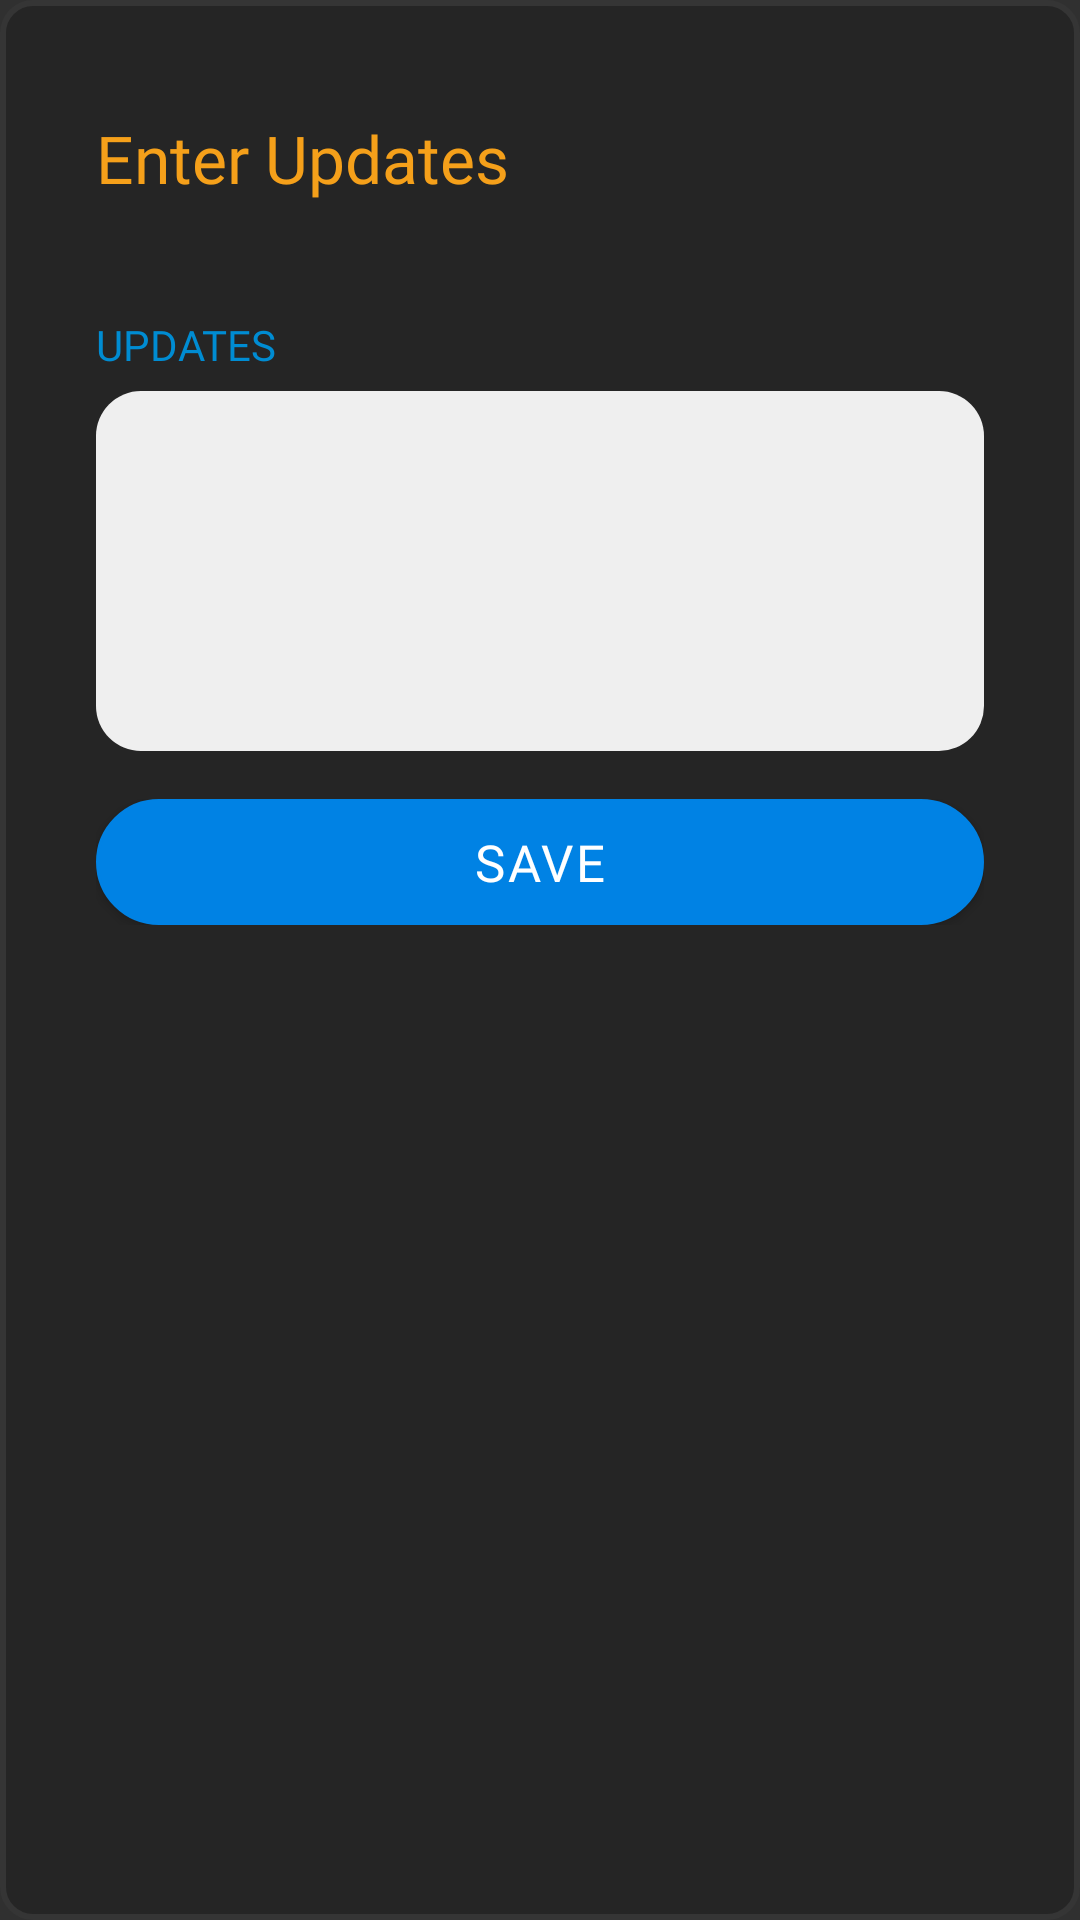

This screen was rendered from an Android layout file. Write that file and the resources it references.
<!-- AndroidManifest.xml: application theme Theme.AppCompat -->
<!-- res/layout/dialog_updates.xml -->
<?xml version="1.0" encoding="utf-8"?>
<LinearLayout xmlns:android="http://schemas.android.com/apk/res/android"
    android:layout_width="match_parent"
    android:layout_height="match_parent"
    android:background="@drawable/rounded_layout">


    <LinearLayout
        android:layout_width="0dp"
        android:layout_height="match_parent"
        android:layout_margin="32dp"
        android:layout_weight="1"
        android:orientation="vertical">

        <LinearLayout
            android:layout_width="match_parent"
            android:layout_height="wrap_content"
            android:layout_marginBottom="16dp"
            android:orientation="horizontal">

            <LinearLayout
                android:id="@+id/confirm"
                android:layout_width="match_parent"
                android:layout_height="wrap_content"
                android:layout_weight="1"
                android:gravity="left"
                android:orientation="vertical"
                android:paddingTop="6dp"
                android:paddingBottom="6dp">

                <TextView
                    style="@style/dialog_title"
                    android:layout_width="wrap_content"
                    android:layout_height="wrap_content"
                    android:text="Enter Updates" />
            </LinearLayout>

        </LinearLayout>





        <LinearLayout
            android:layout_width="match_parent"
            android:layout_height="wrap_content"
            android:layout_marginTop="16dp"
            android:orientation="vertical">

            <TextView
                style="@style/cell_label"
                android:layout_width="wrap_content"
                android:layout_height="wrap_content"
                android:text="UPDATES"
                />

            <EditText
                android:id="@+id/updates"
                style="@style/cell_text"
                android:layout_width="match_parent"
                android:layout_height="120dp"
                android:layout_marginTop="6dp"
                android:padding="16dp"
                android:background="@drawable/rounded_edittext"
                android:textColor="@color/edit_text_color"
                android:gravity="top|left"
                android:scrollbars="vertical"
                android:scrollbarThumbVertical="@color/monsoon"
                android:inputType="textMultiLine" />
        </LinearLayout>

        <LinearLayout
            android:id="@+id/update_layout"
            android:layout_width="match_parent"
            android:layout_height="wrap_content"
            android:layout_marginTop="16dp"
            android:orientation="horizontal">

            <Button
                android:id="@+id/save"
                android:layout_width="match_parent"
                android:layout_height="42dp"
                android:layout_gravity="center"
                android:layout_weight="1"
                android:background="@drawable/rounded_button"
                android:textColor="@color/white"
                android:textSize="@dimen/button_text_size"
                android:fontFamily="@font/lato_regular"
                android:letterSpacing="0.05"
                android:text="SAVE" />

        </LinearLayout>


    </LinearLayout>
</LinearLayout>
<!-- resources referenced by this layout -->
<resources>
  <color name="edit_text_color">#333333</color>
  <color name="monsoon">#777777</color>
  <color name="white">#FFFFFF</color>
  <dimen name="button_text_size">17dp</dimen>
  <!-- drawable rounded_button (drawable) -->
  <?xml version="1.0" encoding="utf-8"?>
  <selector xmlns:android="http://schemas.android.com/apk/res/android">
      <item>
          <shape android:shape="rectangle">
              <solid android:color="@color/normal_button" />
              <stroke android:color="@color/normal_button_stroke" android:width="1dp" />
              <corners android:radius="25dp" />
  
          </shape>
      </item>
  </selector>
  <!-- drawable rounded_edittext (drawable) -->
  <?xml version="1.0" encoding="utf-8"?>
  <shape xmlns:android="http://schemas.android.com/apk/res/android"
      android:shape="rectangle" android:padding="15dp">
      <solid android:color="@color/edit_text_background"/>
      <corners
          android:bottomRightRadius="15dp"
          android:bottomLeftRadius="15dp"
          android:topLeftRadius="15dp"
          android:topRightRadius="15dp"/>
  </shape>
  <!-- drawable rounded_layout (drawable) -->
  <shape xmlns:android="http://schemas.android.com/apk/res/android">
      <solid android:color="@color/layout"/>
  
      <corners android:radius="10dp"/>
      <padding android:left="0dp" android:top="0dp" android:right="0dp" android:bottom="0dp" />
      <stroke android:color="@color/layout_stroke" android:width="2dp" />
  </shape>
  <style name="cell_label" parent="AppTheme">
          <item name="fontPath">fonts/Lato-Regular.ttf</item>
          <item name="android:textColor">@color/cell_label</item>
          <item name="android:textSize">14sp</item>
          <item name="fontFamily">@font/lato_regular</item>
      </style>
  <style name="cell_text" parent="AppTheme">
          <item name="fontPath">fonts/Lato-Regular.ttf</item>
          <item name="android:textColor">@color/cell_text</item>
          <item name="android:textSize">16sp</item>
          <item name="fontFamily">@font/lato_regular</item>
  
      </style>
  <style name="dialog_title" parent="AppTheme">
          <item name="fontPath">fonts/Lato-Bold.ttf</item>
          <item name="android:textColor">@color/orange</item>
          <item name="android:textSize">22sp</item>
          <item name="fontFamily">@font/lato_bold</item>
      </style>
  <color name="normal_button">#0082E4</color>
  <color name="normal_button_stroke">#0082E4</color>
  <color name="edit_text_background">#efefef</color>
  <color name="layout">#252525</color>
  <color name="layout_stroke">#353535</color>
  <style name="AppTheme" parent="Theme.AppCompat.NoActionBar">
          
          <item name="colorPrimary">@color/colorPrimary</item>
          <item name="colorPrimaryDark">@color/colorPrimaryDark</item>
          <item name="colorAccent">@color/colorAccent</item>
          <item name="windowActionBar">false</item>
          <item name="windowNoTitle">true</item>
          <item name="android:windowFullscreen">false</item>
          <item name="android:windowContentOverlay">@null</item>
  
  
  
      </style>
  <color name="cell_label">#008cd2</color>
  <color name="cell_text">#FFFFFF</color>
  <color name="orange">#F5A01A</color>
  <color name="colorPrimary">#19191D</color>
  <color name="colorPrimaryDark">#0F0F11</color>
  <color name="colorAccent">#00ACFF</color>
</resources>
